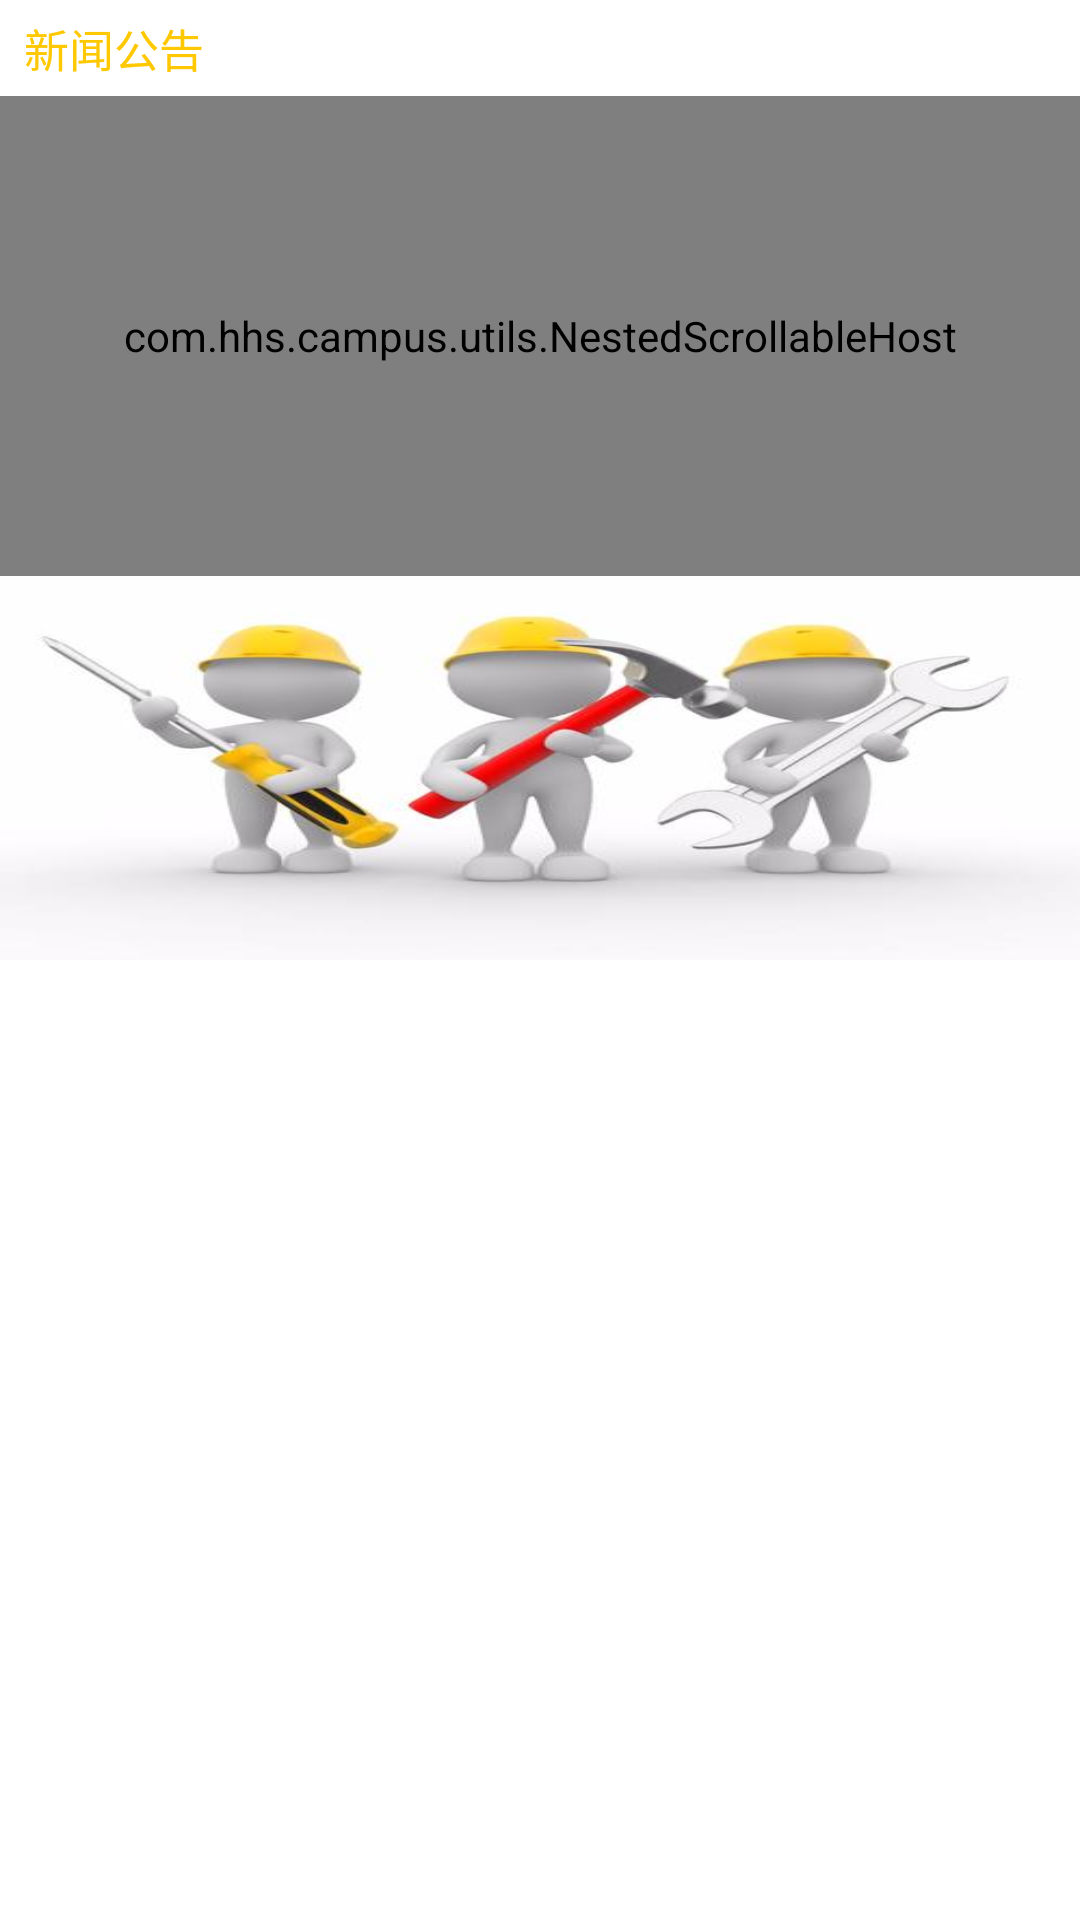

Layout XML and referenced resources for this Android screen:
<!-- AndroidManifest.xml: application theme Theme.Magic -->
<!-- res/layout/repair_layout.xml -->
<?xml version="1.0" encoding="utf-8"?>
<layout xmlns:android="http://schemas.android.com/apk/res/android"
    xmlns:app="http://schemas.android.com/apk/res-auto">

    <data >

    </data>

    <androidx.constraintlayout.widget.ConstraintLayout
        android:layout_width="match_parent"
        android:layout_height="match_parent">

        <TextView
            android:layout_width="wrap_content"
            android:layout_height="wrap_content"
            android:layout_margin="@dimen/activity_margin"
            android:text="@string/announcement"
            android:textColor="@color/colorPrimary"
            android:textSize="@dimen/mainTextSize"
            app:layout_constraintBottom_toTopOf="@id/guideline10"
            app:layout_constraintRight_toRightOf="parent"
            app:layout_constraintStart_toStartOf="parent"
            app:layout_constraintTop_toTopOf="parent" />


        <com.hhs.campus.utils.NestedScrollableHost
            android:layout_width="0dp"
            android:layout_height="0dp"
            app:layout_constraintBottom_toTopOf="@+id/guideline9"
            app:layout_constraintEnd_toEndOf="parent"
            app:layout_constraintStart_toStartOf="parent"
            app:layout_constraintTop_toBottomOf="@id/guideline10">

            <androidx.recyclerview.widget.RecyclerView
                android:id="@+id/announcementList"
                android:layout_width="match_parent"
                android:layout_height="match_parent" />
        </com.hhs.campus.utils.NestedScrollableHost>

        <androidx.constraintlayout.widget.Guideline
            android:id="@+id/guideline9"
            android:layout_width="wrap_content"
            android:layout_height="wrap_content"
            android:orientation="horizontal"
            app:layout_constraintGuide_percent="0.3" />

        <androidx.constraintlayout.widget.Guideline
            android:id="@+id/guideline10"
            android:layout_width="wrap_content"
            android:layout_height="wrap_content"
            android:orientation="horizontal"
            app:layout_constraintGuide_percent="0.05" />

        <ImageView
            android:layout_width="0dp"
            android:layout_height="0dp"
            android:background="@drawable/repair_bg"
            android:contentDescription="@string/todo"
            android:scaleType="centerInside"
            app:layout_constraintBottom_toBottomOf="@id/guideline14"
            app:layout_constraintEnd_toEndOf="parent"
            app:layout_constraintStart_toStartOf="parent"
            app:layout_constraintTop_toBottomOf="@id/guideline9" />

        <androidx.constraintlayout.widget.Guideline
            android:id="@+id/guideline14"
            android:layout_width="wrap_content"
            android:layout_height="wrap_content"
            android:orientation="horizontal"
            app:layout_constraintGuide_percent="0.5" />

        <androidx.recyclerview.widget.RecyclerView
            android:id="@+id/operateList"
            android:layout_width="0dp"
            android:layout_height="0dp"
            app:layout_constraintBottom_toBottomOf="parent"
            app:layout_constraintEnd_toEndOf="parent"
            app:layout_constraintStart_toStartOf="parent"
            app:layout_constraintTop_toBottomOf="@id/guideline14" />
    </androidx.constraintlayout.widget.ConstraintLayout>
</layout>
<!-- resources referenced by this layout -->
<resources>
  <color name="colorPrimary">#ffc800</color>
  <dimen name="activity_margin">8dp</dimen>
  <dimen name="mainTextSize">15sp</dimen>
  <!-- drawable repair_bg: jpg bitmap (drawable-xxhdpi, 14172 bytes) -->
  <string name="announcement">新闻公告</string>
  <string name="todo">TODO</string>
  <style name="Theme.Magic" parent="Theme.MaterialComponents.Light.NoActionBar">
          <item name="colorPrimary">@color/colorPrimary</item>
          <item name="colorPrimaryDark">@color/colorPrimaryDark</item>
          <item name="colorAccent">@color/colorAccent</item>
          <item name="android:windowLightStatusBar" tools:targetApi="m">true</item>
          <item name="android:textColorPrimary">@color/textColorPrimary</item>
      </style>
  <color name="colorPrimaryDark">#ffc800</color>
  <color name="colorAccent">#03DAC5</color>
  <color name="textColorPrimary">#442C2E</color>
</resources>
